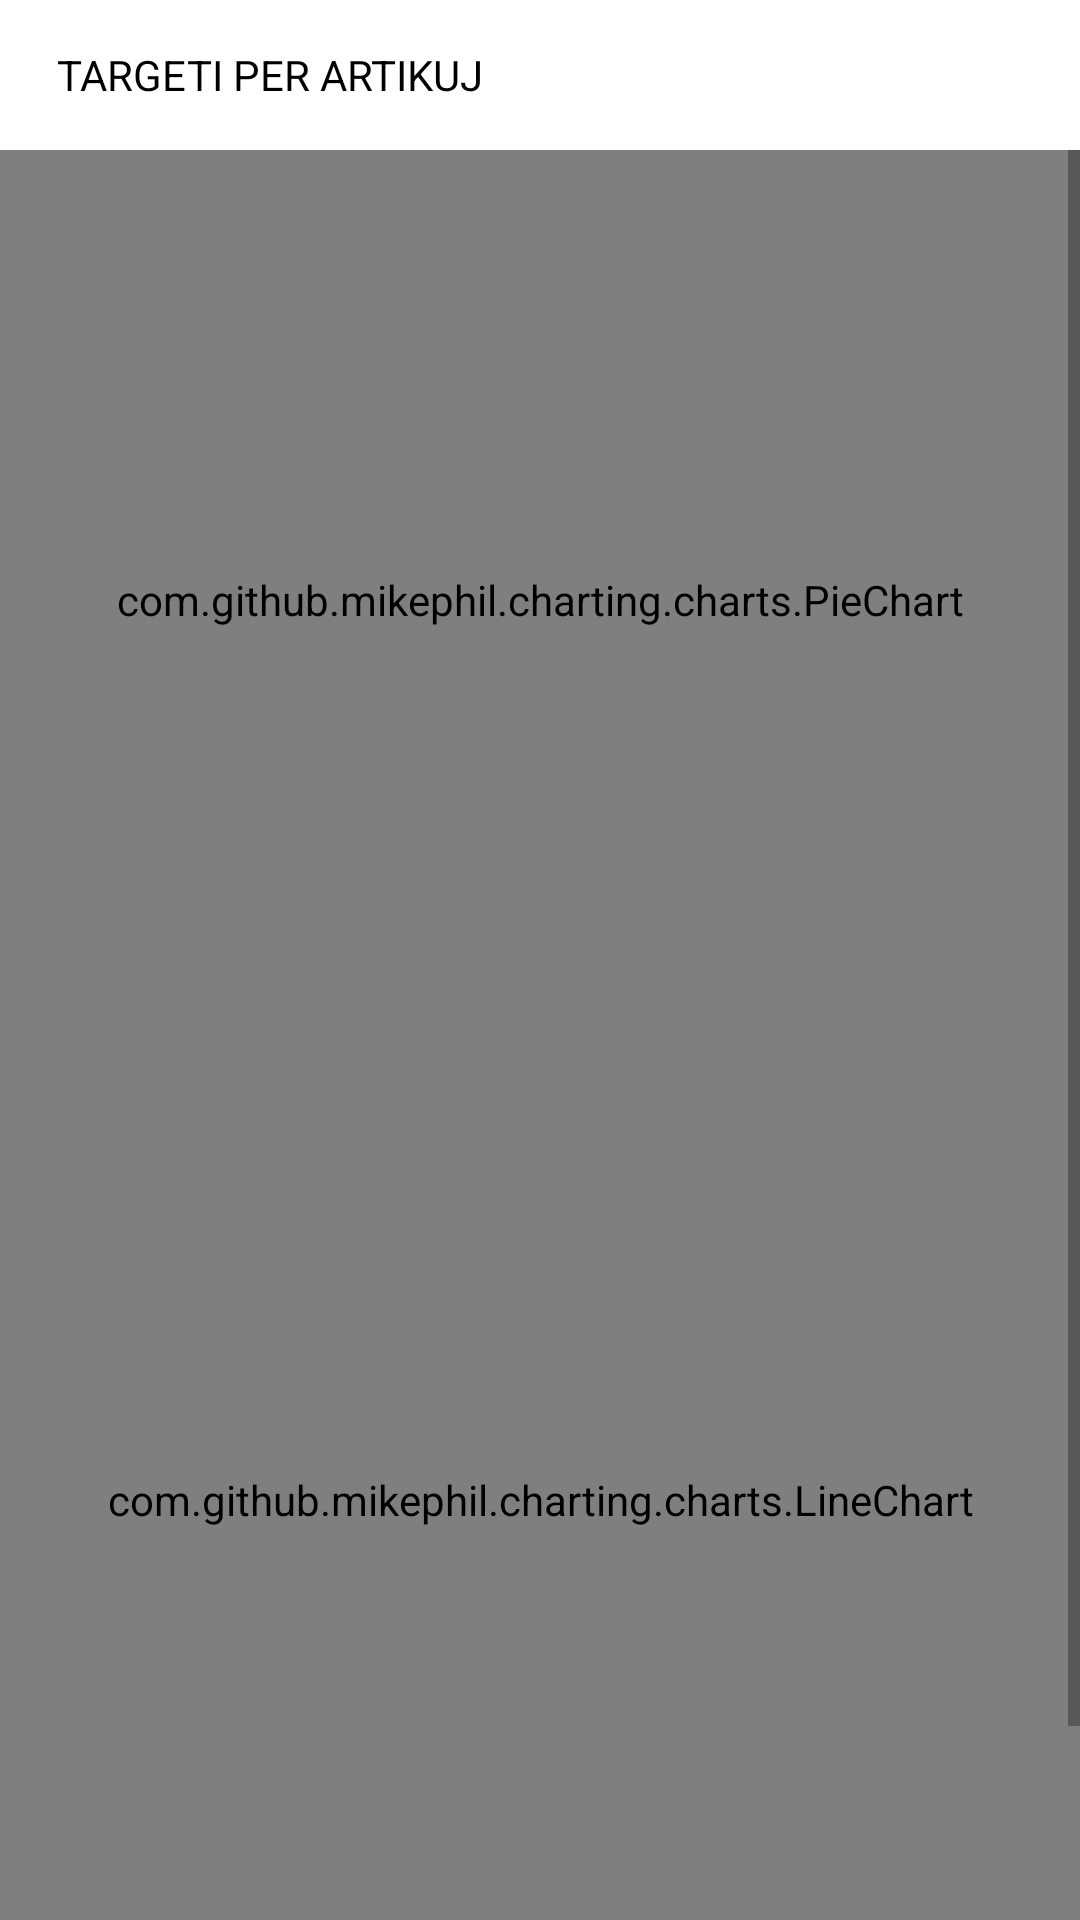

Layout XML and referenced resources for this Android screen:
<!-- AndroidManifest.xml: application theme AppTheme -->
<!-- res/layout/target_brand_activity.xml -->
<?xml version="1.0" encoding="utf-8"?>
<layout xmlns:android="http://schemas.android.com/apk/res/android">

    <LinearLayout
        android:layout_width="match_parent"
        android:layout_height="match_parent"
        android:orientation="vertical">

        <RelativeLayout
            android:layout_width="match_parent"
            android:layout_height="50dp"
            android:background="@android:color/white">

            <TextView
                android:id="@+id/title"
                android:layout_width="wrap_content"
                android:layout_height="wrap_content"
                android:layout_centerVertical="true"
                android:layout_marginLeft="19dp"
                android:text="@string/targeti_per_artikuj"
                android:textAllCaps="true"
                android:textColor="#000" />
        </RelativeLayout>

        <ScrollView
            android:layout_width="match_parent"
            android:layout_height="match_parent">

            <LinearLayout
                android:layout_width="match_parent"
                android:layout_height="match_parent"
                android:orientation="vertical">

                <LinearLayout
                    android:layout_width="match_parent"
                    android:layout_height="wrap_content"
                    android:background="#666"
                    android:orientation="horizontal"
                    android:padding="10dp"

                    android:visibility="gone">

                    <TextView
                        android:id="@+id/targeti_total"
                        android:layout_width="0dp"
                        android:layout_height="wrap_content"
                        android:layout_weight="1"
                        android:gravity="center"
                        android:text="@string/targeti_10"
                        android:textColor="#fff"
                        android:textSize="16dp" />

                    <ImageView
                        android:layout_width="1dp"
                        android:layout_height="match_parent"
                        android:background="#fff" />

                    <TextView
                        android:id="@+id/realizimi_total"
                        android:layout_width="0dp"
                        android:layout_height="wrap_content"
                        android:layout_weight="1"
                        android:gravity="center"
                        android:text="@string/realizimi_10"
                        android:textColor="#fff"
                        android:textSize="16dp" />

                    <ImageView
                        android:layout_width="1dp"
                        android:layout_height="match_parent"
                        android:background="#fff" />

                    <TextView
                        android:id="@+id/perqindja_total"
                        android:layout_width="0dp"
                        android:layout_height="wrap_content"
                        android:layout_weight="1"
                        android:gravity="center"
                        android:text="@string/perqindje_10"
                        android:textColor="#fff"
                        android:textSize="16dp" />

                    <ImageView
                        android:layout_width="1dp"
                        android:layout_height="match_parent"
                        android:background="#fff" />

                    <TextView
                        android:id="@+id/perfitimi_total"
                        android:layout_width="0dp"
                        android:layout_height="wrap_content"
                        android:layout_weight="1"
                        android:gravity="center"
                        android:text="@string/perfitimi_10"
                        android:textColor="#fff"
                        android:textSize="16dp" />
                </LinearLayout>


                <com.github.mikephil.charting.charts.PieChart
                    android:id="@+id/chart_one"
                    android:layout_width="match_parent"
                    android:layout_height="300dp"
                    />

                <com.github.mikephil.charting.charts.LineChart
                    android:id="@+id/chart_two"
                    android:layout_width="match_parent"
                    android:layout_height="300dp"
                    />

                <ImageView
                    android:layout_width="match_parent"
                    android:layout_height="1dp"
                    android:background="#000" />

                <LinearLayout
                    android:layout_width="match_parent"
                    android:layout_height="wrap_content"
                    android:background="#fff"
                    android:orientation="horizontal"
                    android:padding="10dp">

                    <TextView
                        android:id="@+id/nr_tag"
                        android:layout_width="wrap_content"
                        android:layout_height="wrap_content"
                        android:gravity="center"
                        android:text="@string/nr"
                        android:layout_marginLeft="5dp"
                        android:layout_marginRight="5dp"
                        android:textColor="#000"
                        android:textSize="16dp" />

                    <ImageView
                        android:layout_width="1dp"
                        android:layout_height="match_parent"
                        android:background="#000" />
                    <TextView
                        android:id="@+id/brand_tag"
                        android:layout_width="0dp"
                        android:layout_height="wrap_content"
                        android:layout_weight="1"
                        android:gravity="center"
                        android:text="@string/brendi"
                        android:textColor="#000"
                        android:textSize="16dp" />

                    <ImageView
                        android:layout_width="1dp"
                        android:layout_height="match_parent"
                        android:background="#000" />
                    <TextView
                        android:id="@+id/target_tag"
                        android:layout_width="0dp"
                        android:layout_height="wrap_content"
                        android:layout_weight="1"
                        android:gravity="center"
                        android:text="@string/targeti"
                        android:textColor="#000"
                        android:textSize="16dp" />

                    <ImageView
                        android:layout_width="1dp"
                        android:layout_height="match_parent"
                        android:background="#000" />

                    <TextView
                        android:id="@+id/realizim_tag"
                        android:layout_width="0dp"
                        android:layout_height="wrap_content"
                        android:layout_weight="1"
                        android:gravity="center"
                        android:text="@string/realizimi"
                        android:textColor="#000"
                        android:textSize="16dp" />

                    <ImageView
                        android:layout_width="1dp"
                        android:layout_height="match_parent"
                        android:background="#000" />

                    <TextView
                        android:id="@+id/perqindje_tag"
                        android:layout_width="0dp"
                        android:layout_height="wrap_content"
                        android:layout_weight="1"
                        android:gravity="center"
                        android:text="@string/perqindja"
                        android:textColor="#000"
                        android:textSize="16dp" />

                    <ImageView
                        android:layout_width="1dp"
                        android:layout_height="match_parent"
                        android:background="#000" />

                    <TextView
                        android:id="@+id/benefit_tag"
                        android:layout_width="0dp"
                        android:layout_height="wrap_content"
                        android:layout_weight="1"
                        android:gravity="center"
                        android:text="@string/benefiti"
                        android:textColor="#000"
                        android:textSize="16dp" />
                </LinearLayout>

                <ImageView
                    android:layout_width="match_parent"
                    android:layout_height="1dp"
                    android:background="#000" />

                <LinearLayout
                    android:id="@+id/brand_holder"
                    android:layout_width="match_parent"
                    android:layout_height="match_parent"
                    android:orientation="vertical" />
            </LinearLayout>


        </ScrollView>
    </LinearLayout>

</layout>
<!-- resources referenced by this layout -->
<resources>
  <string name="benefiti">Benefiti</string>
  <string name="brendi">Brendi</string>
  <string name="nr">Nr.</string>
  <string name="perfitimi_10">Perfitimi: 100000</string>
  <string name="perqindja">Perqindja</string>
  <string name="perqindje_10">Perqindja: 100000</string>
  <string name="realizimi">Realizimi</string>
  <string name="realizimi_10">Realizimi: 100000</string>
  <string name="targeti">Targeti</string>
  <string name="targeti_10">Targeti: 100000</string>
  <string name="targeti_per_artikuj">TARGETI PER ARTIKUJ</string>
  <style name="AppTheme" parent="Theme.AppCompat.Light.NoActionBar">
          
          <item name="colorPrimary">@color/colorPrimary</item>
          <item name="colorPrimaryDark">@color/colorPrimaryDark</item>
          <item name="colorAccent">@color/colorPrimary</item>
      </style>
  <color name="colorPrimary">#3F51B5</color>
  <color name="colorPrimaryDark">#303F9F</color>
</resources>
